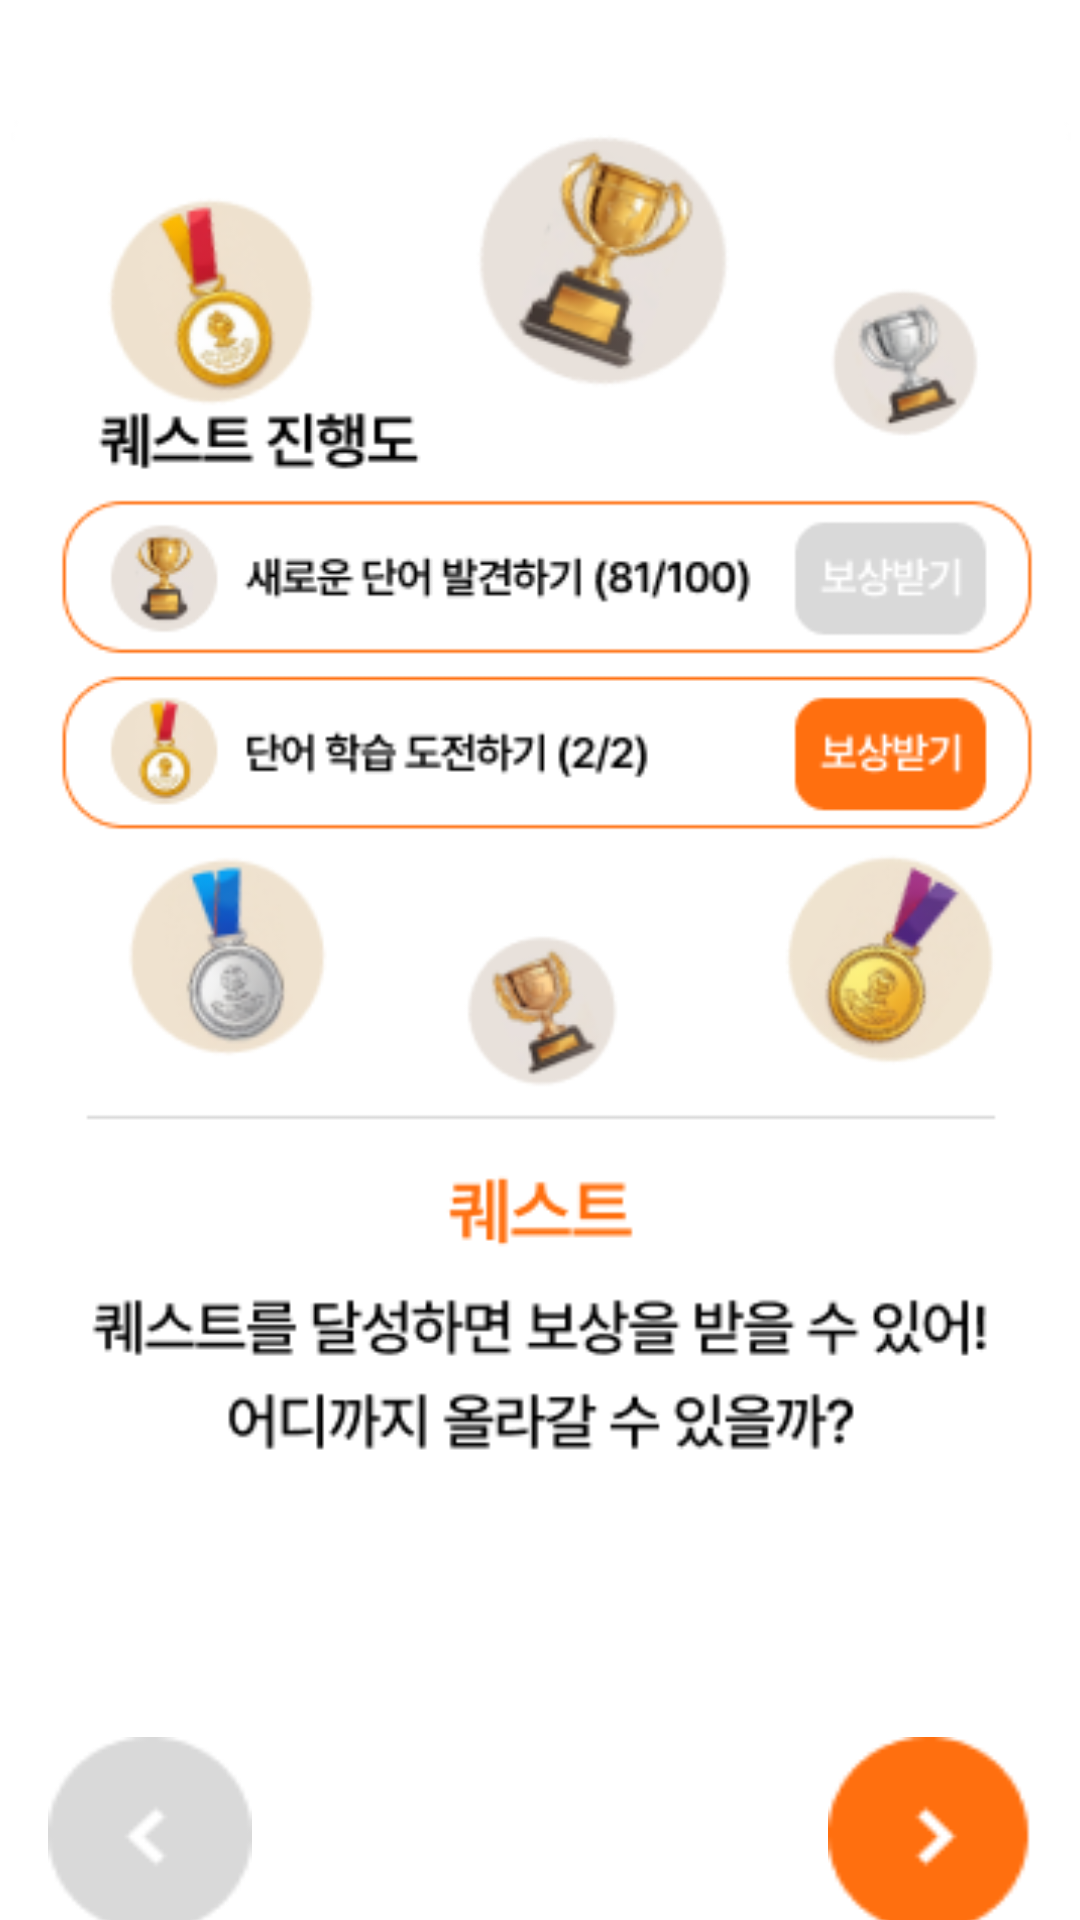

Produce the Android XML layout that renders to this screen, including the resource entries it uses.
<!-- AndroidManifest.xml: application theme Theme.BODA -->
<!-- res/layout/activity_guide_quest.xml -->
<?xml version="1.0" encoding="utf-8"?>
<androidx.constraintlayout.widget.ConstraintLayout xmlns:android="http://schemas.android.com/apk/res/android"
    xmlns:app="http://schemas.android.com/apk/res-auto"
    xmlns:tools="http://schemas.android.com/tools"
    android:id="@+id/main"
    android:layout_width="match_parent"
    android:layout_height="match_parent"
    android:background="@color/white"
    tools:context=".GuideQuestActivity">

    <ImageView
        android:id="@+id/imageView12"
        android:layout_width="362dp"
        android:layout_height="451dp"
        android:layout_marginTop="40dp"
        app:layout_constraintEnd_toEndOf="parent"
        app:layout_constraintStart_toStartOf="parent"
        app:layout_constraintTop_toTopOf="parent"
        app:srcCompat="@drawable/guide4" />

    <Button
        android:id="@+id/next4"
        android:layout_width="68dp"
        android:layout_height="65dp"
        android:layout_marginTop="88dp"
        android:layout_marginEnd="16dp"
        android:background="@drawable/ne"
        android:contentDescription="next4"
        app:layout_constraintEnd_toEndOf="parent"
        app:layout_constraintTop_toBottomOf="@+id/imageView12" />

    <Button
        android:id="@+id/before3"
        android:layout_width="68dp"
        android:layout_height="65dp"
        android:layout_marginStart="16dp"
        android:layout_marginTop="88dp"
        android:background="@drawable/st"
        android:contentDescription="before3"
        app:layout_constraintStart_toStartOf="parent"
        app:layout_constraintTop_toBottomOf="@+id/imageView12" />
</androidx.constraintlayout.widget.ConstraintLayout>
<!-- resources referenced by this layout -->
<resources>
  <color name="white">#FFFFFFFF</color>
  <!-- drawable guide4: png bitmap (drawable, 58301 bytes) -->
  <!-- drawable ne: png bitmap (drawable, 923 bytes) -->
  <!-- drawable st: png bitmap (drawable, 954 bytes) -->
  <style name="Theme.BODA" parent="Base.Theme.BODA" />
  <style name="Base.Theme.BODA" parent="Theme.AppCompat.DayNight.NoActionBar">
          
          
      </style>
</resources>
